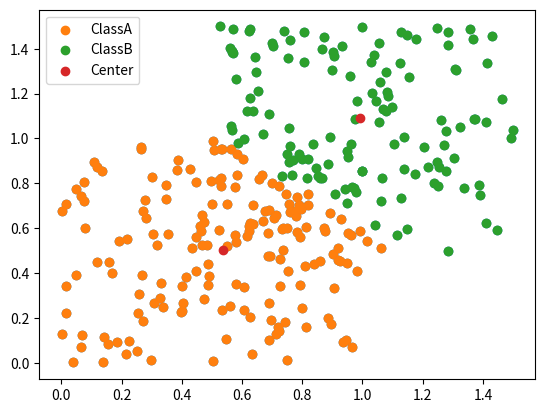

Reproduce this figure in Python.
# ******************************************************************************
# Course      : Python3.8マスター講座
# Chapter     : 15 科学技術計算ライブラリ
# Theme       : Scipyによるk-meansクラスタリング
# Creat Date  : 2022/2/20
# Final Update:
# URL         : https://www.udemy.com/course/python-python/
# ******************************************************************************


# ＜概要＞
# - ScipyはNumpyをベースに作成されたライブラリで具体的なアルゴリズムが実装されている
# - ここではk-meansを確認する


# ＜目次＞
# 0 準備
# 1 k-meansの適用
# 2 可視化


# 0 準備 ----------------------------------------------------------

# ライブラリ
import matplotlib.pyplot as plt
from numpy import vstack, array
from numpy.random import rand
from scipy.cluster.vq import kmeans, vq


# データ生成
data = vstack((rand(150, 2), (rand(150, 2) + array([0.5, 0.5]))))
data[1:10, ]

# データ確認
plt.scatter(data[:,0], data[:,1])
plt.show()


# 1 k-meansの適用 -------------------------------------------------

# 2つに分類
# --- 2つに分類した際の重心と重心からの距離の平均値
centroids, distortion = kmeans(data, 2)
print(centroids)
print(distortion)

# クラスに分類
codes, distances = vq(data, centroids)
print(codes)


# 2 可視化 --------------------------------------------------------

# codesが0のものを散布図に表示
plt.scatter(data[(codes == 0), 0], data[(codes == 0), 1], label='ClassA')

# codesが1のものを散布図に表示
plt.scatter(data[(codes == 1), 0], data[(codes == 1), 1], label='ClassB')
plt.scatter(centroids[:, 0], centroids[:, 1], label='Center')
plt.legend()

new_values = rand(10, 2) + array([0.25, 0.25])
new_codes, _ = vq(new_values, centroids)
for i, code in enumerate(new_codes):
    class_value = 'ClassA' if code == 0 else 'ClassB'
    print('x: ' + str(new_values[i][0]) + ' y: ' + str(new_values[i][1])
          + ' : ' + class_value)

plt.show()
